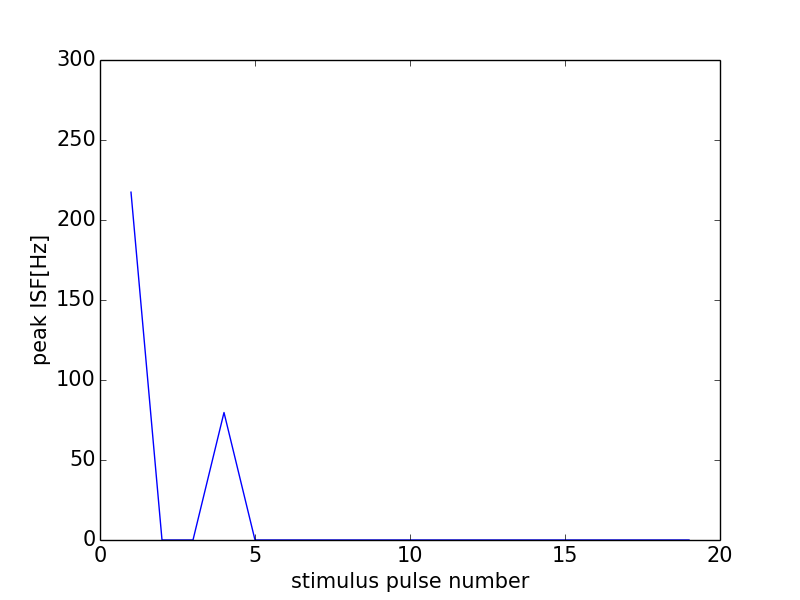

The data file committed next to this chart (first rows):
0, 0.0
0, 0
1, 217.4
2, 0
3, 0
4, 79.68
5, 0
6, 0
7, 0
8, 0
9, 0
10, 0
11, 0
12, 0
13, 0
14, 0
15, 0
16, 0
17, 0
18, 0
19, 0
20, 0
